Run: headless pygame with SDL's dummy video driver; simulated clock (each Clock.tick advances the game by its frame time, no real sleeping); random seed 0; keys injected as events and as key.get_pressed() state; mouse plan: one left click at the window centre at the start of phase 2, then a move to the lower-right quarter at the start of phase 3.
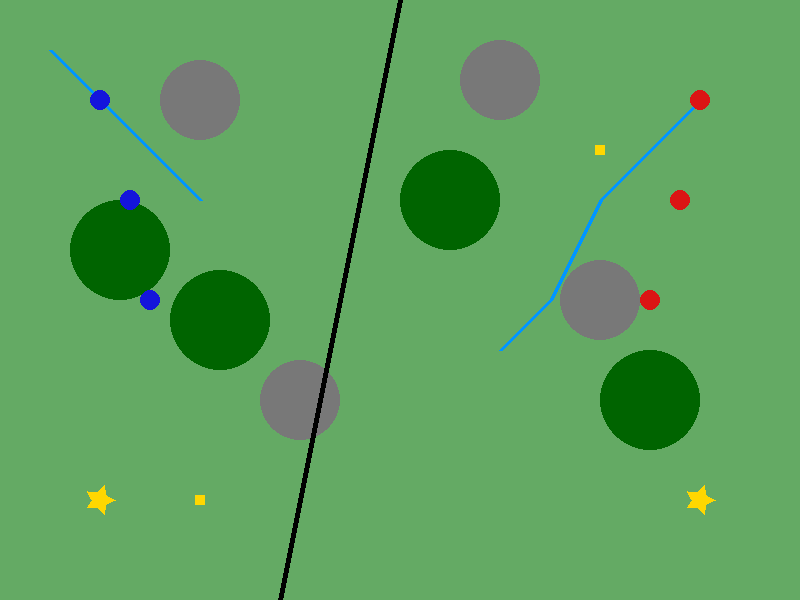
Frame 1 of 4 · flips 1–60 · no input
Frame 2 of 4 · flips 61–180 · clicked the window centre · tapped SPACE, RETURN · held RIGHT (→), D · screen unchanged from frame 1, image omitted
Frame 3 of 4 · flips 181–300 · moved the mouse to the lower-right quarter · held DOWN (↓), S · screen unchanged from frame 2, image omitted
Frame 4 of 4 · flips 301–420 · held LEFT (←), A, UP (↑), W · screen unchanged from frame 3, image omitted

The pygame program that drew these frames:

import pygame
import math

########################
# Configuration globale
########################

WIDTH, HEIGHT = 800, 600
FPS = 30

# Couleurs
GREEN = (100, 170, 100)
RED   = (220,  20,  20)
BLUE  = ( 20,  20, 220)
BLACK = (  0,   0,   0)
YELLOW= (255, 215,   0)
GRAY  = (120, 120, 120)
DARK_GREEN = (  0, 100,   0)
LIGHT_BLUE = (  0, 150, 255)

# Rayons et tailles
UNIT_RADIUS = 10
STAR_SIZE = 15    # Taille "générale" pour dessiner l'étoile
SQUARE_SIZE = 10  # Taille pour les points de capture (carrés)

# Distances / logique
MOVE_SPEED = 2    # Vitesse de déplacement des unités
ENCIRCLED_TICK_LIMIT = 180  # Nombre de ticks avant destruction si unité encerclée (~6 secondes à 30 FPS)


##########################################
# Classes / Structures de données de base
##########################################

class Unit:
    """
    Représente une unité sur la carte.
    - x, y : position
    - team : "red" ou "blue"
    - is_selected : booléen pour savoir si l'unité est sélectionnée
    - path : liste de tuples (x, y) représentant le chemin à parcourir
    - blocked : True si l'unité est bloquée par une unité ennemie en face à face
    - encircled_ticks : compte combien de frames l’unité est considérée comme encerclée
    """
    def __init__(self, x, y, team):
        self.x = x
        self.y = y
        self.team = team
        self.is_selected = False
        self.path = []
        self.blocked = False
        self.encircled_ticks = 0

    def draw(self, surface):
        color = RED if self.team == "red" else BLUE
        pygame.draw.circle(surface, color, (int(self.x), int(self.y)), UNIT_RADIUS)

        # Si l'unité est sélectionnée, on dessine un petit cercle de surbrillance
        if self.is_selected:
            pygame.draw.circle(surface, YELLOW, (int(self.x), int(self.y)), UNIT_RADIUS+2, 2)

    def update(self, units, terrain):
        """
        Met à jour la position de l’unité (suivant path),
        vérifie si elle est bloquée ou encerclée, etc.
        """
        # Si bloquée (face à face), on ne bouge pas
        if self.blocked:
            return

        # Avance vers le prochain point du path si disponible
        if self.path:
            target_x, target_y = self.path[0]
            dx = target_x - self.x
            dy = target_y - self.y
            dist = math.hypot(dx, dy)
            if dist > MOVE_SPEED:
                # Mouvement partiel
                self.x += (dx / dist) * MOVE_SPEED
                self.y += (dy / dist) * MOVE_SPEED
            else:
                # On est arrivé sur ce segment, on le retire
                self.x, self.y = target_x, target_y
                self.path.pop(0)

        # Check collisions (face-à-face) avec unités ennemies
        for u in units:
            if u != self and u.team != self.team:
                if distance(self.x, self.y, u.x, u.y) < UNIT_RADIUS * 2:
                    # Face à face
                    self.blocked = True
                    u.blocked = True

        # Vérification d'encerclement simplifiée :
        # On considère qu'une unité est "encerclée" si elle se trouve
        # dans le territoire adverse (au-delà de la ligne de front)
        # ET qu'aucun chemin ne la relie à sa zone d'origine.
        # --> Ici, on va simplement checker si l'unité est de l'autre côté
        #     d'une ligne noire, on incrémente un compteur. 
        #     Si le compteur dépasse ENCIRCLED_TICK_LIMIT, l'unité meurt.
        if is_unit_in_enemy_territory(self, terrain):
            self.encircled_ticks += 1
        else:
            self.encircled_ticks = 0


def distance(x1, y1, x2, y2):
    return math.hypot(x2 - x1, y2 - y1)


################################
# Fonctions de dessin du décor
################################

def draw_map(surface):
    """
    Dessine le décor "style HOI4 simplifié" : fond vert, quelques montagnes,
    rivières bleues, frontière noire, etc.
    """
    surface.fill(GREEN)

    # Dessiner quelques "montagnes" (amas gris)
    mountains = [
        (200, 100), (500, 80), (600, 300), (300, 400)
    ]
    for mx, my in mountains:
        pygame.draw.circle(surface, GRAY, (mx, my), 40)

    # Dessiner quelques "forêts" (zones vert foncé)
    forests = [
        (120, 250), (220, 320), (450, 200), (650, 400)
    ]
    for fx, fy in forests:
        pygame.draw.circle(surface, DARK_GREEN, (fx, fy), 50)

    # Dessiner des rivières (lignes bleues)
    rivers = [
        [(50,50), (100,100), (150,150), (200,200)],
        [(700,100), (650,150), (600,200), (550,300), (500,350)]
    ]
    for river_points in rivers:
        pygame.draw.lines(surface, LIGHT_BLUE, False, river_points, 4)

    # Dessiner la ligne de front (frontière) en noir
    # Ici, on suppose juste une grande ligne courbe
    front_line_points = [
        (400, 0), (390, 50), (380, 100), (370, 150),
        (360, 200), (350, 250), (340, 300), (330, 350),
        (320, 400), (310, 450), (300, 500), (290, 550), (280, 600)
    ]
    pygame.draw.lines(surface, BLACK, False, front_line_points, 5)


def draw_capture_points(surface, captures, capital_red, capital_blue):
    """
    Dessine les carrés jaunes (captures) et les étoiles (capitales).
    """
    # Points de capture (carrés jaunes)
    for (cx, cy) in captures:
        pygame.draw.rect(surface, YELLOW, (cx - SQUARE_SIZE//2, 
                                           cy - SQUARE_SIZE//2, 
                                           SQUARE_SIZE, 
                                           SQUARE_SIZE))

    # Capitales (étoiles)
    draw_star(surface, capital_red[0], capital_red[1], STAR_SIZE, YELLOW)
    draw_star(surface, capital_blue[0], capital_blue[1], STAR_SIZE, YELLOW)


def draw_star(surface, x, y, size, color):
    """
    Dessine une étoile à 5 branches autour du centre (x, y).
    """
    points = []
    num_branches = 5
    for i in range(num_branches * 2):
        angle = i * math.pi / num_branches
        radius = size if i % 2 == 0 else size / 2
        px = x + math.cos(angle) * radius
        py = y + math.sin(angle) * radius
        points.append((px, py))
    pygame.draw.polygon(surface, color, points)


##################################
# Fonctions de logique de terrain
##################################

def is_unit_in_enemy_territory(unit, terrain):
    """
    Détection simplifiée de territoire : 
    - On prend la ligne de front (la liste front_line_points) 
      et on détermine de quel côté de la ligne se trouve l'unité.
    - Si l'unité est du côté opposé à son équipe, on considère 
      qu'elle est en territoire ennemi.
    """
    front_line_points = terrain["front_line_points"]
    # On va compter combien de segments de la ligne 
    # sont "coupés" par un rayon horizontal partant de l'unité.
    # S’il est pair vs impair, on peut déduire de quel côté on est (technique du "ray casting").

    # Pour simplifier énormément, on va juste regarder la position X de l'unité
    # par rapport à la "moyenne" X de la ligne.  
    # Dans l’exemple, on suppose que la ligne descend verticalement 
    # autour de x=350 à x=400. 
    # -> si l’unité bleue se trouve > moy_x, on dit "en territoire rouge".
    #    si l’unité rouge se trouve < moy_x, on dit "en territoire bleu".
    xs = [p[0] for p in front_line_points]
    moy_x = sum(xs) / len(xs)

    if unit.team == "blue" and unit.x > moy_x:
        return True
    if unit.team == "red" and unit.x < moy_x:
        return True
    return False


##################
# Initialisation
##################

def main():
    pygame.init()
    screen = pygame.display.set_mode((WIDTH, HEIGHT))
    pygame.display.set_caption("Mini HOI4-like")
    clock = pygame.time.Clock()

    # Créons quelques unités pour chaque équipe
    # (positions de départ approximatives)
    blue_units = [
        Unit(100, 100, "blue"),
        Unit(130, 200, "blue"),
        Unit(150, 300, "blue")
    ]
    red_units = [
        Unit(700, 100, "red"),
        Unit(680, 200, "red"),
        Unit(650, 300, "red")
    ]
    all_units = blue_units + red_units

    # Points de capture (en jaune, carrés)
    capture_points = [
        (200, 500),
        (600, 150)
    ]

    # Capitales (étoiles)
    capital_red = (700, 500)
    capital_blue = (100, 500)

    # Stockons les données du "terrain" (rivières, frontière, etc.)
    front_line_points = [
        (400, 0), (390, 50), (380, 100), (370, 150),
        (360, 200), (350, 250), (340, 300), (330, 350),
        (320, 400), (310, 450), (300, 500), (290, 550), (280, 600)
    ]
    terrain = {
        "front_line_points": front_line_points
    }

    selected_unit = None
    running = True

    while running:
        clock.tick(FPS)

        for event in pygame.event.get():
            if event.type == pygame.QUIT:
                running = False
            
            elif event.type == pygame.MOUSEBUTTONDOWN:
                if event.button == 1:  # Clic gauche
                    mx, my = event.pos

                    # Vérifie si on clique sur une unité pour la sélectionner / désélectionner
                    clicked_unit = None
                    for u in all_units:
                        if distance(mx, my, u.x, u.y) < UNIT_RADIUS:
                            clicked_unit = u
                            break
                    
                    if clicked_unit:
                        # Sélectionne l'unité cliquée, désélectionne les autres
                        for u in all_units:
                            u.is_selected = False
                        clicked_unit.is_selected = True
                        selected_unit = clicked_unit
                    else:
                        # Si on a déjà une unité sélectionnée, on lui assigne un chemin vers (mx, my)
                        if selected_unit:
                            # Ici, on simplifie : on lui donne un seul segment de chemin
                            selected_unit.path = [(mx, my)]

                if event.button == 3:  # Clic droit => annuler la sélection
                    if selected_unit:
                        selected_unit.is_selected = False
                    selected_unit = None

        # Mise à jour des unités
        for u in all_units:
            u.update(all_units, terrain)

        # Suppression des unités mortes (encerclées trop longtemps)
        for u in all_units:
            if u.encircled_ticks > ENCIRCLED_TICK_LIMIT:
                # L'unité meurt
                all_units.remove(u)

        # Vérification des conditions de victoire :
        # 1) Si toutes les unités d'une équipe sont mortes -> l'autre équipe gagne
        blue_alive = any(u for u in all_units if u.team == "blue")
        red_alive = any(u for u in all_units if u.team == "red")

        if not blue_alive:
            print("Victoire de l'équipe Rouge (toutes les unités bleues sont détruites)!")
            running = False
        if not red_alive:
            print("Victoire de l'équipe Bleue (toutes les unités rouges sont détruites)!")
            running = False

        # 2) Si la capitale d'une équipe est "occupée" par une unité ennemie
        # (c'est-à-dire qu'une unité ennemie est assez proche de la capitale)
        for u in all_units:
            if u.team == "blue":
                if distance(u.x, u.y, capital_red[0], capital_red[1]) < 30:
                    print("Victoire de l'équipe Bleue (capitale rouge capturée)!")
                    running = False
            else:
                # Équipe rouge
                if distance(u.x, u.y, capital_blue[0], capital_blue[1]) < 30:
                    print("Victoire de l'équipe Rouge (capitale bleue capturée)!")
                    running = False

        # Dessin
        draw_map(screen)
        draw_capture_points(screen, capture_points, capital_red, capital_blue)

        # Dessiner les unités
        for u in all_units:
            u.draw(screen)

        pygame.display.flip()

    pygame.quit()


if __name__ == "__main__":
    main()
